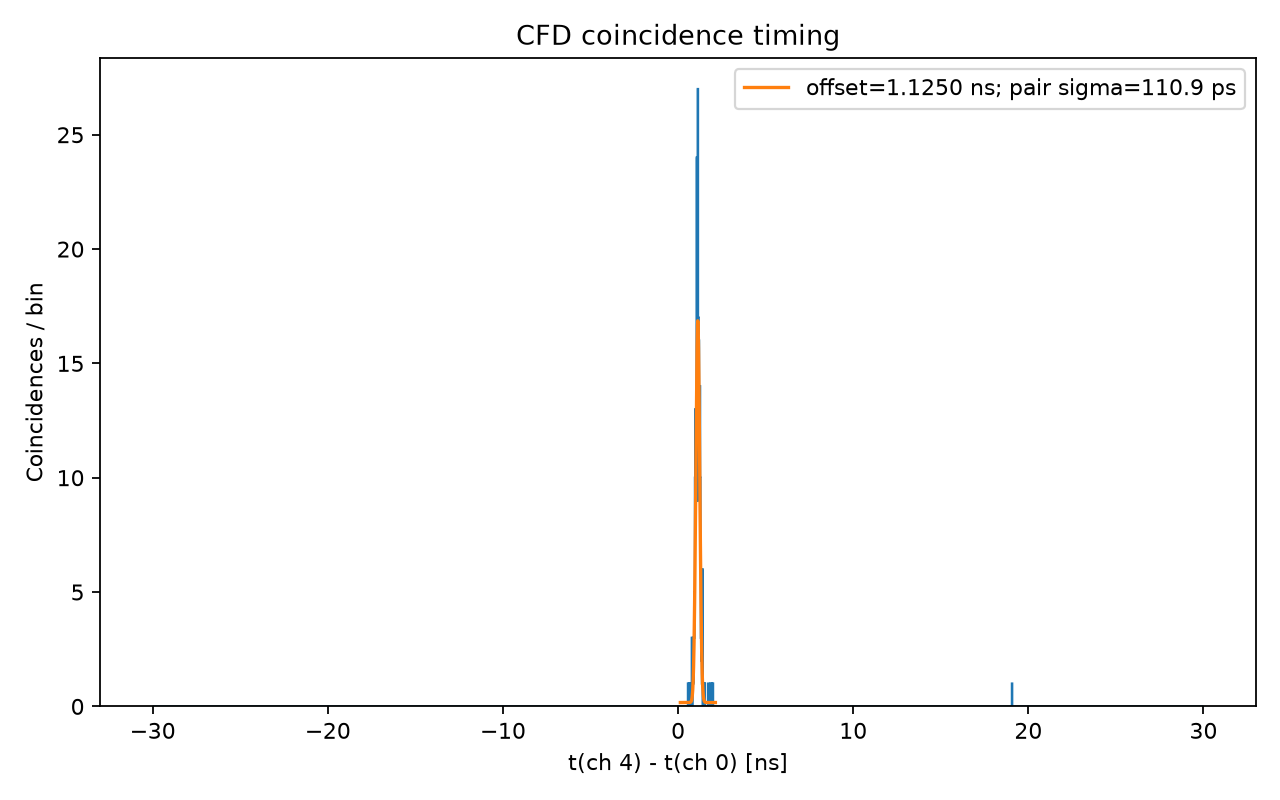

The file beside this chart, header and first rows:
# left_ns, right_ns, count
-30, -29.98, 0
-29.98, -29.96, 0
-29.96, -29.94, 0
-29.94, -29.92, 0
-29.92, -29.9, 0
-29.9, -29.88, 0
-29.88, -29.86, 0
-29.86, -29.84, 0
-29.84, -29.82, 0
-29.82, -29.8, 0
-29.8, -29.78, 0
-29.78, -29.76, 0
-29.76, -29.74, 0
-29.74, -29.72, 0
-29.72, -29.7, 0
-29.7, -29.68, 0
-29.68, -29.66, 0
-29.66, -29.64, 0
-29.64, -29.62, 0
-29.62, -29.6, 0
-29.6, -29.58, 0
-29.58, -29.56, 0
-29.56, -29.54, 0
-29.54, -29.52, 0
-29.52, -29.5, 0
-29.5, -29.48, 0
-29.48, -29.46, 0
-29.46, -29.44, 0
-29.44, -29.42, 0
-29.42, -29.4, 0
-29.4, -29.38, 0
-29.38, -29.36, 0
-29.36, -29.34, 0
-29.34, -29.32, 0
-29.32, -29.3, 0
-29.3, -29.28, 0
-29.28, -29.26, 0
-29.26, -29.24, 0
-29.24, -29.22, 0
-29.22, -29.2, 0
-29.2, -29.18, 0
-29.18, -29.16, 0
-29.16, -29.14, 0
-29.14, -29.12, 0
-29.12, -29.1, 0
-29.1, -29.08, 0
-29.08, -29.06, 0
-29.06, -29.04, 0
-29.04, -29.02, 0
-29.02, -29, 0
-29, -28.98, 0
-28.98, -28.96, 0
-28.96, -28.94, 0
-28.94, -28.92, 0
-28.92, -28.9, 0
-28.9, -28.88, 0
-28.88, -28.86, 0
-28.86, -28.84, 0
-28.84, -28.82, 0
-28.82, -28.8, 0
... 2,940 more rows
